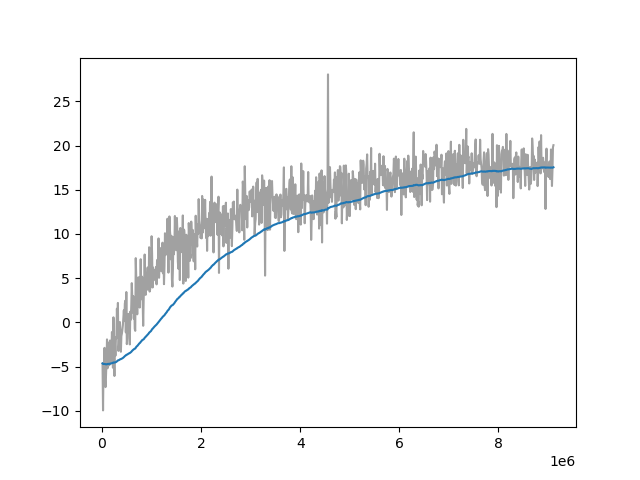

The data file committed next to this chart (first rows):
Wall time, Step, Value
1710371528, 10000, -4.654
1710371564, 20000, -9.965
1710371600, 30000, -4.649
1710371633, 40000, -5.582
1710371669, 50000, -2.886
1710371701, 60000, -6.48
1710371734, 70000, -7.328
1710371767, 80000, -5.991
1710371800, 90000, -4.335
1710371833, 100000, -1.93
1710371866, 110000, -5.196
1710371898, 120000, -2.275
1710371930, 130000, -4.913
1710371963, 140000, -4.053
1710371997, 150000, -4.828
1710372032, 160000, -2.056
1710372070, 170000, -3.281
1710372104, 180000, -4.422
1710372138, 190000, -3.051
1710372172, 200000, -1.095
1710372205, 210000, -3.354
1710372237, 220000, -5.135
1710372271, 230000, 0.5674
1710372304, 240000, -3.77
1710372336, 250000, -6.07
1710372369, 260000, -2.407
1710372402, 270000, -3.78
1710372434, 280000, -1.683
1710372467, 290000, -1.804
1710372500, 300000, 1.545
1710372533, 310000, -0.5857
1710372566, 320000, 2.197
1710372599, 330000, -3.231
1710372632, 340000, -2.491
1710372665, 350000, -0.9078
1710372698, 360000, 0.03134
1710372731, 370000, -0.9493
1710372762, 380000, -3.328
1710372794, 390000, -1.554
1710372827, 400000, -1.278
1710372860, 410000, -0.8601
1710372893, 420000, -0.3409
1710372927, 430000, 0.4744
1710372960, 440000, 1.364
1710372993, 450000, 0.1642
1710373026, 460000, 2.118
1710373058, 470000, 2.454
1710373092, 480000, -1.134
1710373124, 490000, 3.432
1710373158, 500000, -2.463
1710373192, 510000, -1.781
1710373225, 520000, 0.89
1710373259, 530000, 0.7212
1710373293, 540000, -1.202
1710373326, 550000, 0.972
1710373359, 560000, -2.498
1710373392, 570000, 1.214
1710373425, 580000, 0.2972
1710373458, 590000, 1.918
1710373491, 600000, 4.437
... 851 more rows
